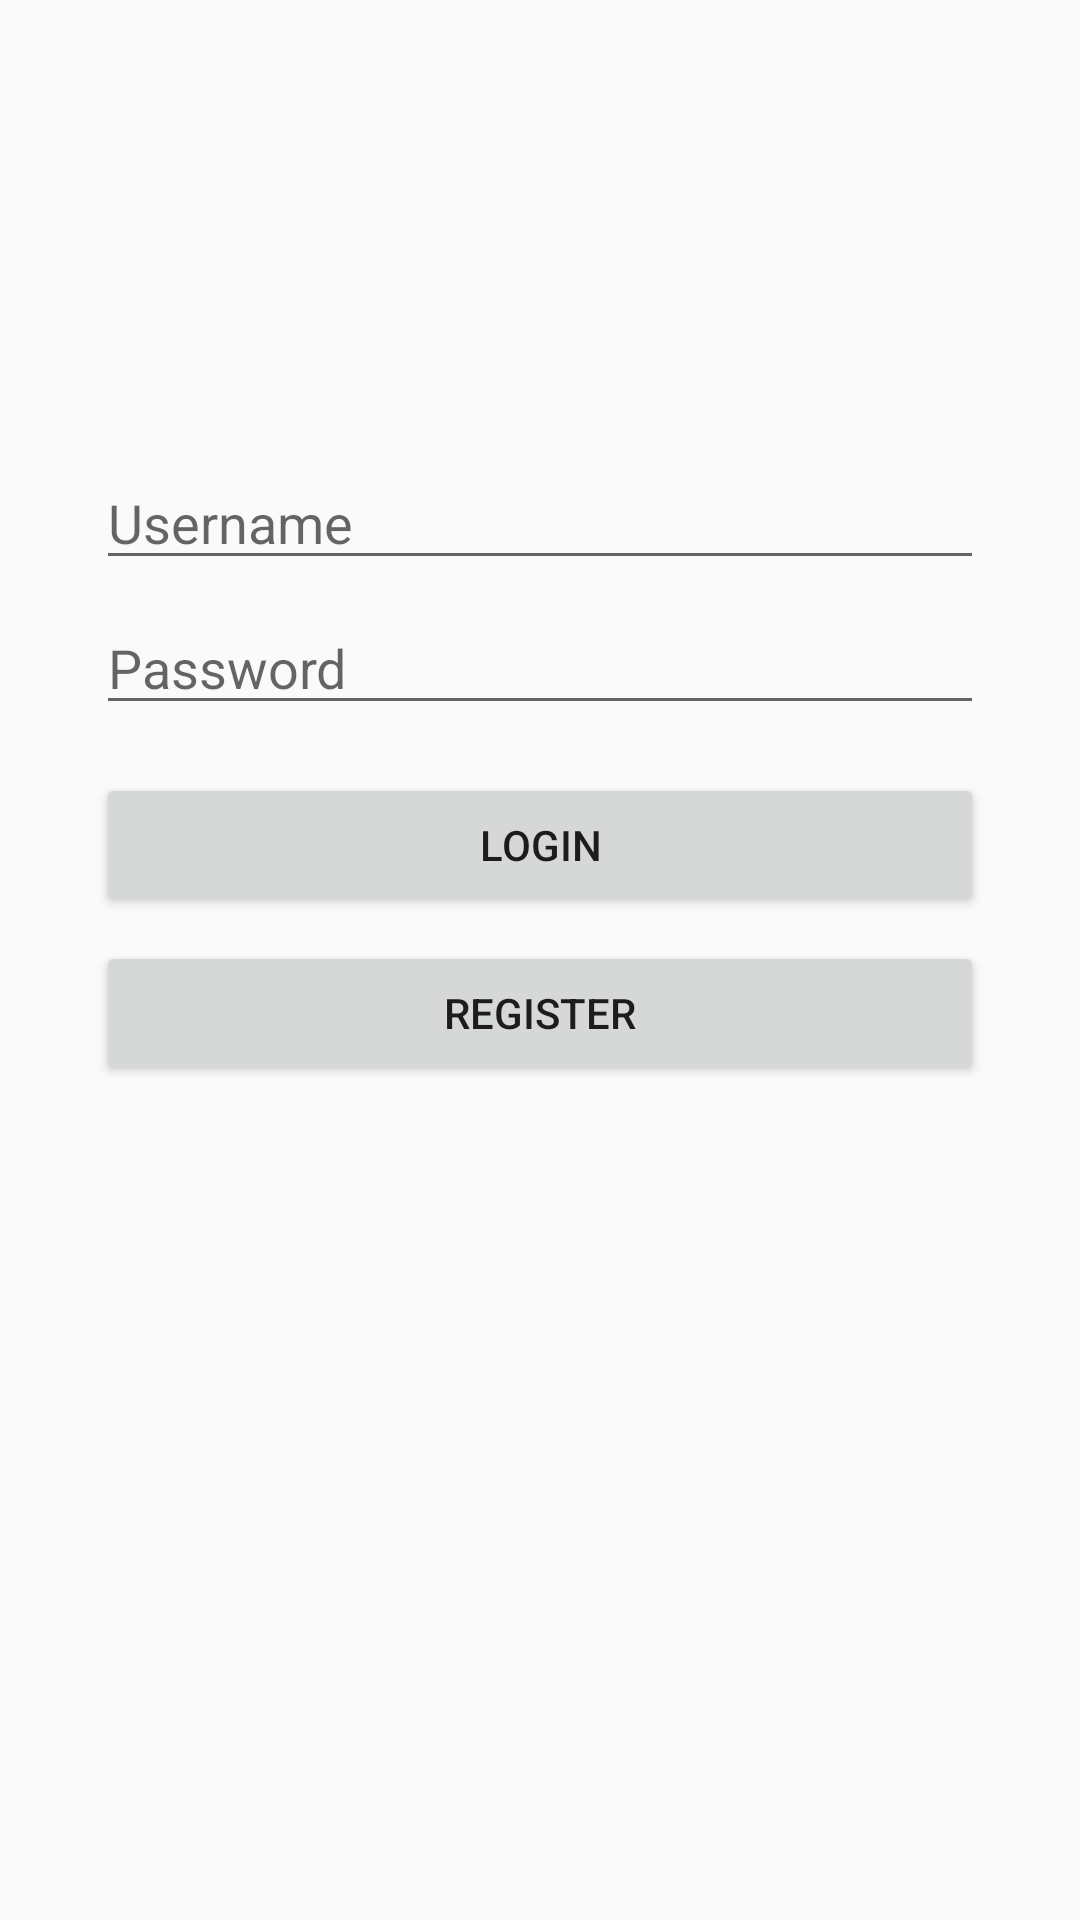

Layout XML and referenced resources for this Android screen:
<!-- AndroidManifest.xml: application theme AppTheme -->
<!-- res/layout/activity_login.xml -->
<?xml version="1.0" encoding="utf-8"?>
<android.support.constraint.ConstraintLayout xmlns:android="http://schemas.android.com/apk/res/android"
    xmlns:app="http://schemas.android.com/apk/res-auto"
    xmlns:tools="http://schemas.android.com/tools"
    android:layout_width="match_parent"
    android:layout_height="match_parent"
    tools:context="za.co.myconcepts.instaclone.activities.Login">

    <EditText
        android:id="@+id/etUsername"
        android:layout_width="0dp"
        android:layout_height="wrap_content"
        android:ems="10"
        android:inputType="text"
        android:hint="@string/username"
        app:layout_constraintLeft_toLeftOf="parent"
        app:layout_constraintRight_toRightOf="parent"
        app:layout_constraintHorizontal_bias="0.502"
        android:layout_marginBottom="7dp"
        app:layout_constraintBottom_toTopOf="@+id/etPassword"
        android:layout_marginLeft="32dp"
        android:layout_marginRight="32dp" />

    <EditText
        android:id="@+id/etPassword"
        android:layout_width="0dp"
        android:layout_height="wrap_content"
        android:ems="10"
        android:inputType="textPassword"
        app:layout_constraintLeft_toLeftOf="parent"
        app:layout_constraintRight_toRightOf="parent"
        app:layout_constraintHorizontal_bias="0.502"
        android:layout_marginBottom="8dp"
        app:layout_constraintBottom_toTopOf="@+id/guideline"
        android:layout_marginLeft="32dp"
        android:layout_marginRight="32dp"
        android:hint="@string/password"/>

    <Button
        android:id="@+id/btnLogin"
        android:layout_width="0dp"
        android:layout_height="wrap_content"
        android:text="@string/login"
        app:layout_constraintLeft_toLeftOf="parent"
        app:layout_constraintRight_toRightOf="parent"
        app:layout_constraintTop_toTopOf="@+id/guideline"
        android:layout_marginTop="8dp"
        android:layout_marginLeft="32dp"
        android:layout_marginRight="32dp"
        android:onClick="login"/>

    <Button
        android:id="@+id/btnRegister"
        android:layout_width="0dp"
        android:layout_height="wrap_content"
        android:text="@string/register"
        app:layout_constraintLeft_toLeftOf="parent"
        app:layout_constraintRight_toRightOf="parent"
        android:layout_marginTop="8dp"
        app:layout_constraintTop_toBottomOf="@+id/btnLogin"
        android:layout_marginLeft="32dp"
        app:layout_constraintHorizontal_bias="0.0"
        android:layout_marginRight="32dp"
        android:onClick="register"/>

    <android.support.constraint.Guideline
        android:layout_width="wrap_content"
        android:layout_height="wrap_content"
        android:id="@+id/guideline"
        android:orientation="horizontal"
        app:layout_constraintGuide_percent="0.39" />
</android.support.constraint.ConstraintLayout>
<!-- resources referenced by this layout -->
<resources>
  <string name="login">Login</string>
  <string name="password">Password</string>
  <string name="register">Register</string>
  <string name="username">Username</string>
  <style name="AppTheme" parent="Theme.AppCompat.Light.NoActionBar">
          
          <item name="colorPrimary">@color/colorPrimary</item>
          <item name="colorPrimaryDark">@color/colorPrimaryDark</item>
          <item name="colorAccent">@color/colorAccent</item>
          <item name="android:actionOverflowButtonStyle">@style/MyActionButtonOverflow</item>
      </style>
  <color name="colorPrimary">#3F51B5</color>
  <color name="colorPrimaryDark">#303F9F</color>
  <color name="colorAccent">#FF4081</color>
  <style name="MyActionButtonOverflow" parent="android:style/Widget.Holo.Light.ActionButton.Overflow">
          <item name="android:src">@drawable/ic_more_vert_white</item>
          <item name="android:background">?android:attr/actionBarItemBackground</item>
          <item name="android:contentDescription">"Lala"</item>
      </style>
</resources>
